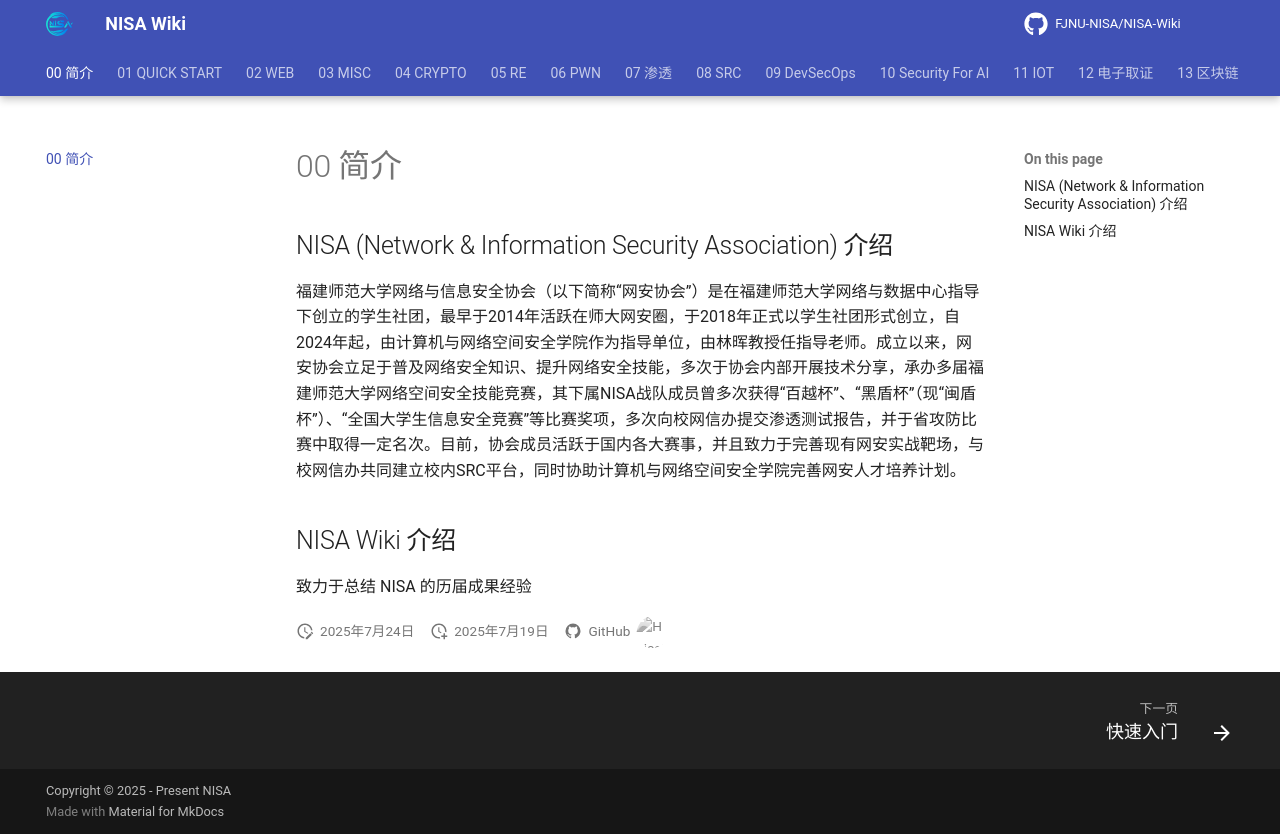

repository: FJNU-NISA/NISA-Wiki · page: index.html · generator: mkdocs

# 00 简介

## NISA (Network & Information Security Association) 介绍

福建师范大学网络与信息安全协会（以下简称“网安协会”）是在福建师范大学网络与数据中心指导下创立的学生社团，最早于2014年活跃在师大网安圈，于2018年正式以学生社团形式创立，自2024年起，由计算机与网络空间安全学院作为指导单位，由林晖教授任指导老师。成立以来，网安协会立足于普及网络安全知识、提升网络安全技能，多次于协会内部开展技术分享，承办多届福建师范大学网络空间安全技能竞赛，其下属NISA战队成员曾多次获得“百越杯”、“黑盾杯”（现“闽盾杯”）、“全国大学生信息安全竞赛”等比赛奖项，多次向校网信办提交渗透测试报告，并于省攻防比赛中取得一定名次。目前，协会成员活跃于国内各大赛事，并且致力于完善现有网安实战靶场，与校网信办共同建立校内SRC平台，同时协助计算机与网络空间安全学院完善网安人才培养计划。

## NISA Wiki 介绍

致力于总结 NISA 的历届成果经验
